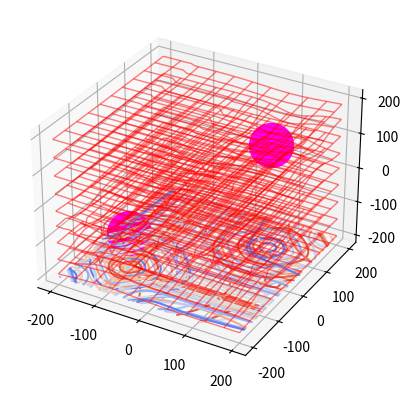

This figure's Python source:
'''
MODULES AND VARIABLES FOR PLOTTING
'''
from mpl_toolkits.mplot3d import axes3d
from matplotlib.animation import FuncAnimation
import matplotlib.pyplot as plt
import numpy as np
import math

#make a 3d graph to plot data
spacetime = plt.figure().add_subplot(projection="3d")

#a variable for the volume of the spacetime being simulated
size = 200

#a variable for the spacing the grids
spacing = 50

#a variable for spacing the grid lines on each grid
gridlinespacing = 5

#generate the 2d mesh for graphing repeatedly into layers
x, y = np.meshgrid(np.linspace(-size, size), np.linspace(-size, size))

#the values to manipulate using wave function to produce a 3d representation of any wave
r = np.sqrt(x**2+y**2)

#define values for the location(s) and weights of masses in spacetime (adding multiple masses to one array is useful)
masses = [[100, 100, 100, 1], [-100, -100, -100, 1]]

'''
FUNCTIONS FOR MANIPULATING THE 2D GRIDS USING WAVE FUNCTIONS TO REPRESENT SPACETIME CURVATURE
'''
#a function for generating a wave with certain properties
def wave(inputvals, period, amplitude, phaseshift=0):
	#make the fraction to multiply inside of the sine function for adjusting the period
	inputnum = 1 / (period/(2*np.pi))

	#make the base wave function with the period
	wavefunc = np.sin( (inputnum * inputvals) + phaseshift)

	#add the effect of the amplitude to the wave function
	wavefunc = amplitude*wavefunc

	#return the resulting range of values as a wave function
	return wavefunc

#a function for generating a bell curve
def bell_curve(inputvals, period, amplitude, phaseshift=0):
	#shift the input values according to the phase shift of the curve
	phaseval = (inputvals - phaseshift)

	#add the period to the math transformation (width of the curve)
	periodnum = phaseval / period

	#add exponents and a negative sign to make it into a curve
	periodnum = -(periodnum)**2

	#use eulers number to make the bell curve
	bellcurve = math.e**periodnum

	#add the amplitude necessary for this curve
	bellcurve = amplitude * bellcurve

	#return the resulting range of values
	return bellcurve

#a function for plotting a point mass
def plot_mass(x, y, z, mass):
	#plot the mass and make the size a multiple of the mass (mass is in kilograms)
	spacetime.scatter(x, y, z, c="magenta", s=mass*1000)

#plot all masses defined in the array of point masses
for mass in masses:
	plot_mass(mass[0], mass[1], mass[2], mass[3])

'''
FUNCTIONS FOR PLOTTING SPACETIME LAYERS IN 3 DIMENSIONS
'''
#function for layering grids along the z axis
def layer_z(warp=0):
	#graph layers along the z axis
	for elev in range(-size, size+spacing, spacing):
		#make an empty array with the same shape as the x or y coordinates
		z = np.empty(x.shape)
		z.fill(0)

		print(len(z))
		print(len(z[0]))

		#add the elevation to the z coordinates
		z += elev

		#warp the fields according to the distance from each mass
		for mass in masses:
			#get the distance of this plane from the mass
			distance = z[0][0] - mass[0]

			#get the mass number
			weight = mass[3]*1000

			#if the plane is right on the mass, don't manipulate anything about it
			if distance == 0:
				continue

			#calculate the amplitude and the period of the gaussian distribution based on the mass and distance
			amplitude = -(weight / distance)
			period = (distance / weight)*1000

			#get the bell curve for each dimension
			x_distortion = bell_curve(x, period, amplitude, mass[0])
			y_distortion = bell_curve(y, period, amplitude, mass[1])

			#add a bell curve to this plane based on the distance from this mass
			z += x_distortion
			z += y_distortion

			#code for removing unnecessary bell curves in the other two axes, makes a unique and local dip in spacetime
			for arrindex, arr in enumerate(z):
				for pointindex, point in enumerate(arr):
					x_distortion_amount = abs((point-x_distortion[arrindex][pointindex])-elev)
					y_distortion_amount = abs((point-y_distortion[arrindex][pointindex])-elev)

					if x_distortion_amount <= 0.05:
						z[arrindex][pointindex] = elev

					if y_distortion_amount <= 0.05:
						z[arrindex][pointindex] = elev

		#plot the 3d data
		spacetime.plot_wireframe(x, y, z, rstride=gridlinespacing, cstride=gridlinespacing, linewidth=1, color="red", alpha=0.5)

		#project contours onto the map for visualizing gravitational strain
		spacetime.contour(x, y, z, zdir="z", cmap="coolwarm", offset=-size)

#function for layering grids along the y axis
def layer_y(warp=0):
	#graph layers along the y axis
	for elev in range(-size, size+spacing, spacing):
		#make an empty array with the same shape as the x or y coordinates
		z = np.empty(x.shape)
		z.fill(0)

		#add the elevation to the z coordinates
		z += elev

		#warp the fields according to the distance from each mass
		for mass in masses:
			#get the distance of this plane from the mass
			distance = z[0][0] - mass[0]

			#get the mass number
			weight = mass[3]*1000

			#if the plane is right on the mass, don't manipulate anything about it
			if not distance:
				continue

			#calculate the amplitude and the period of the gaussian distribution based on the mass and distance
			amplitude = -(weight / distance)
			period = (distance / weight)*1000

			#add a bell curve to this plane based on the distance from this mass
			z += bell_curve(x, period, amplitude, mass[0])
			z += bell_curve(y, period, amplitude, mass[2])

		#plot the 3d data
		spacetime.plot_wireframe(x, z, y, rstride=gridlinespacing, cstride=gridlinespacing, linewidth=1, color="green", alpha=0.5)

		#project contours onto the map for visualizing gravitational strain
		spacetime.contour(x, z, y, zdir="y", cmap="coolwarm", offset=size)

#function for layering grids along the x axis
def layer_x(warp=0):
	#graph layers along the x axis
	for elev in range(-size, size+spacing, spacing):
		#make an empty array with the same shape as the x or y coordinates
		z = np.empty(x.shape)
		z.fill(0)

		#add the elevation to the z coordinates
		z += elev

		#warp the fields according to the distance from each mass
		for mass in masses:
			#get the distance of this plane from the mass
			distance = z[0][0] - mass[0]

			#get the mass number
			weight = mass[3]*1000

			#if the plane is right on the mass, don't manipulate anything about it
			if not distance:
				continue

			#calculate the amplitude and the period of the gaussian distribution based on the mass and distance
			amplitude = -(weight / distance)
			period = (distance / weight)*1000

			#add a bell curve to this plane based on the distance from this mass
			z += bell_curve(x, period, amplitude, mass[2])
			z += bell_curve(y, period, amplitude, mass[1])

		#plot the 3d data
		spacetime.plot_wireframe(z, y, x, rstride=gridlinespacing, cstride=gridlinespacing, linewidth=0, color="blue", alpha=0.5)

		#project contours onto the map for visualizing gravitational strain
		spacetime.contour(z, y, x, zdir="x", cmap="coolwarm", offset=size)

#create layers with different "warp" properties for each dimension
'''
layer_x()
layer_y()
'''

layer_z()

#show the data on the graph
plt.show()
